Image classification data set "dataset" (hieultph/handwritten-digits-classification-using-cnn-and-transfer-learning on GitHub). Class labels (10): digit 0, digit 1, digit 2, digit 3, digit 4, digit 5, digit 6, digit 7, digit 8, digit 9.

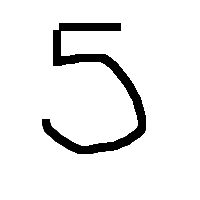
Label: digit 5

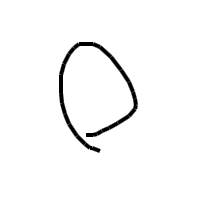
Label: digit 0

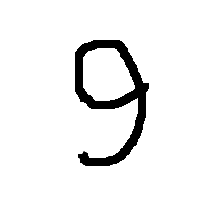
Label: digit 9

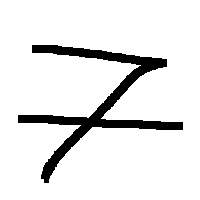
Label: digit 7

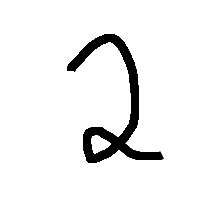
Label: digit 2

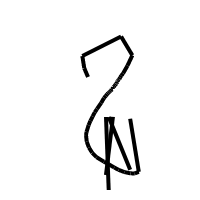
Label: digit 8
